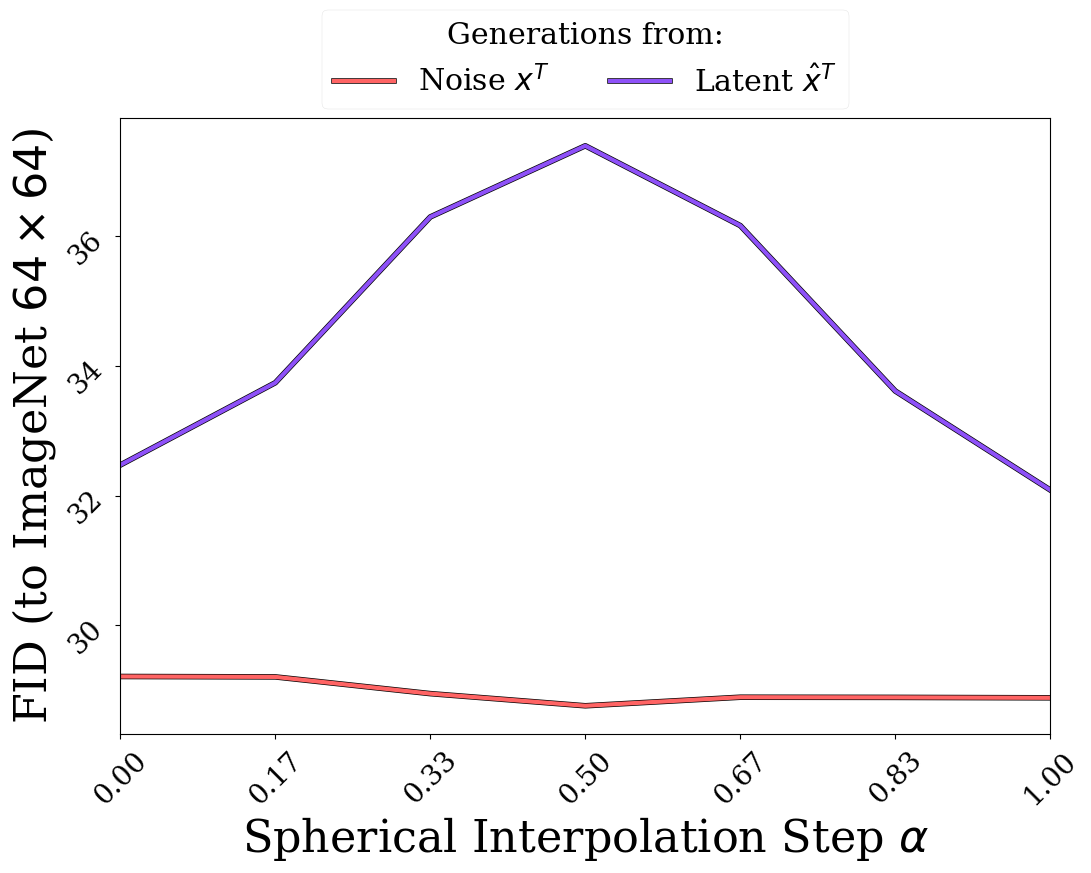
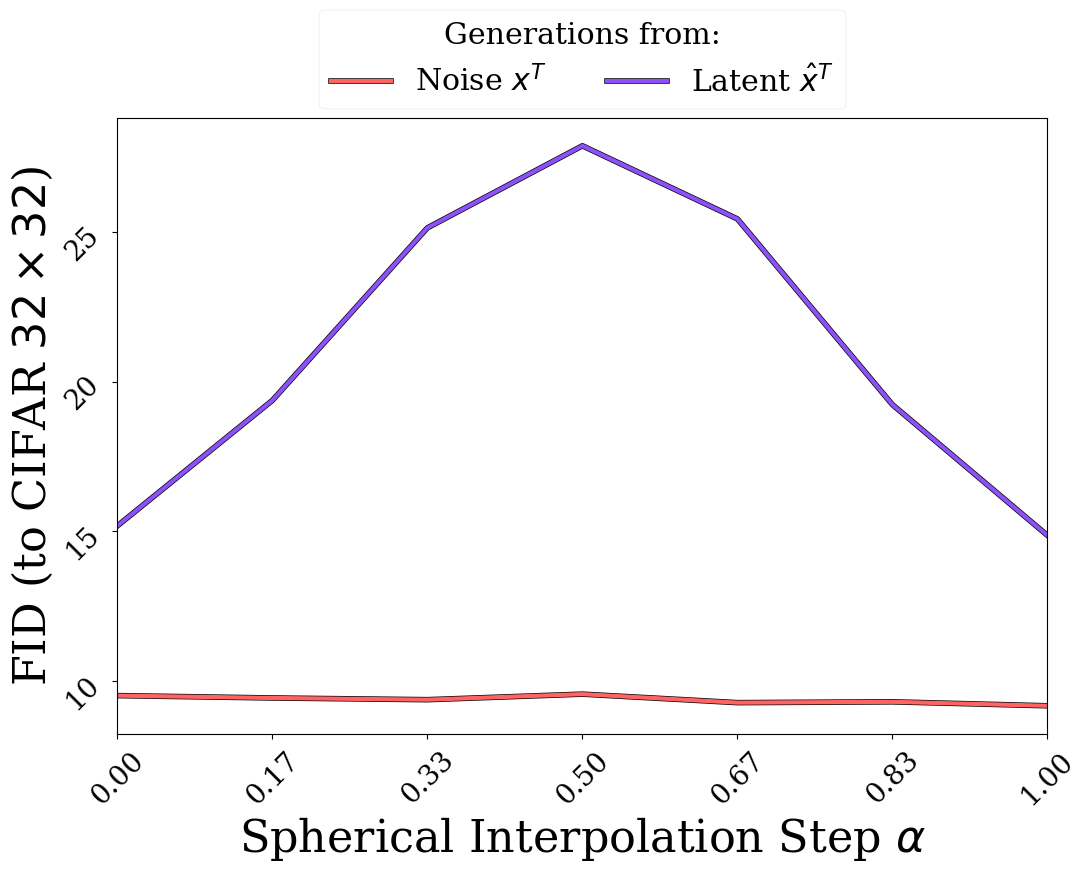

Python code for these plots, in order:
# %%
import matplotlib.pyplot as plt
import numpy as np
from matplotlib.patheffects import withStroke


def plot_outs(outs: dict, x_keys: list, ylabel: str, yticklabels: list = None, filename=None):
    plt.figure(figsize=(12, 8))
    plt.rcParams.update(
        {
            "pgf.texsystem": "pdflatex",
            "font.family": "serif",
            "font.size": 15,
            "axes.labelsize": 15,
            "xtick.labelsize": 12,
            "ytick.labelsize": 12,
            "legend.fontsize": 12,
            "lines.linewidth": 2,
            "text.usetex": False,
            "pgf.rcfonts": False,
        }
    )
    plt.tight_layout(rect=[0, 0.0, 1, 1])
    plt.style.use("seaborn-v0_8-paper")

    colors = ["#FF6464", "#8E51F8", "#003049", "#DDA217"]

    for idx, key in enumerate(outs.keys()):
        plt.plot(
            x_keys,
            outs[key],
            label=key,
            color=colors[idx],
            linewidth=3,
            path_effects=[withStroke(linewidth=4, foreground="black")],
        )

    plt.legend(
        loc="upper center",
        bbox_to_anchor=(0.5, 1.2),
        ncol=2,
        fontsize="x-large",
        title=r"Generations from:",
        title_fontsize="x-large",
    )
    plt.xlabel(r"Spherical Interpolation Step $\alpha$", fontsize=32)
    plt.ylabel(ylabel, fontsize=32)
    plt.xlim(0, x_keys[-1])

    plt.xticks(list(range(len(alphas))), alphas, fontsize=20, rotation=45)
    if yticklabels is not None:
        plt.yticks(yticklabels, fontsize=20, rotation=45)

    if filename is not None:
        plt.savefig(filename, format="pdf", bbox_inches="tight")
    plt.show()


# %%
noise_sample_imagenet = [
    29.210176956283192,
    29.203875791942266,
    28.945937579207055,
    28.758558735086865,
    28.890673197251772,
    28.887953822145676,
    28.88136726744665,
]

latent_recon_imagenet = [
    32.469856507431416,
    33.73865617452992,
    36.29457061028222,
    37.39150131438669,
    36.16094708411157,
    33.61086974828788,
    32.08472819004055,
]

noise_sample_cifar = [
    9.513232969589353,
    9.434378799749368,
    9.377070523692225,
    9.562095804815442,
    9.278137503884295,
    9.305495632064776,
    9.173232712054585,
]

latent_recon_cifar = [
    15.18492830802927,
    19.375250795667853,
    25.1382410215283,
    27.87927846552202,
    25.43600389851025,
    19.231847333309133,
    14.864657125415249,
]

alphas = [f"{x:.2f}" for x in [0 / 6, 1 / 6, 2 / 6, 3 / 6, 4 / 6, 5 / 6, 1]]

# %%
plot_outs(
    outs={r"Noise $x^T$": noise_sample_imagenet, r"Latent $\hat{x}^T$": latent_recon_imagenet},
    x_keys=alphas,
    ylabel=r"FID (to ImageNet $64\times64$)",
    yticklabels=[30, 32, 34, 36],
)


# %%
plot_outs(
    outs={r"Noise $x^T$": noise_sample_cifar, r"Latent $\hat{x}^T$": latent_recon_cifar},
    x_keys=alphas,
    ylabel=r"FID (to CIFAR $32\times32$)",
    yticklabels=[10, 15, 20, 25],
)
